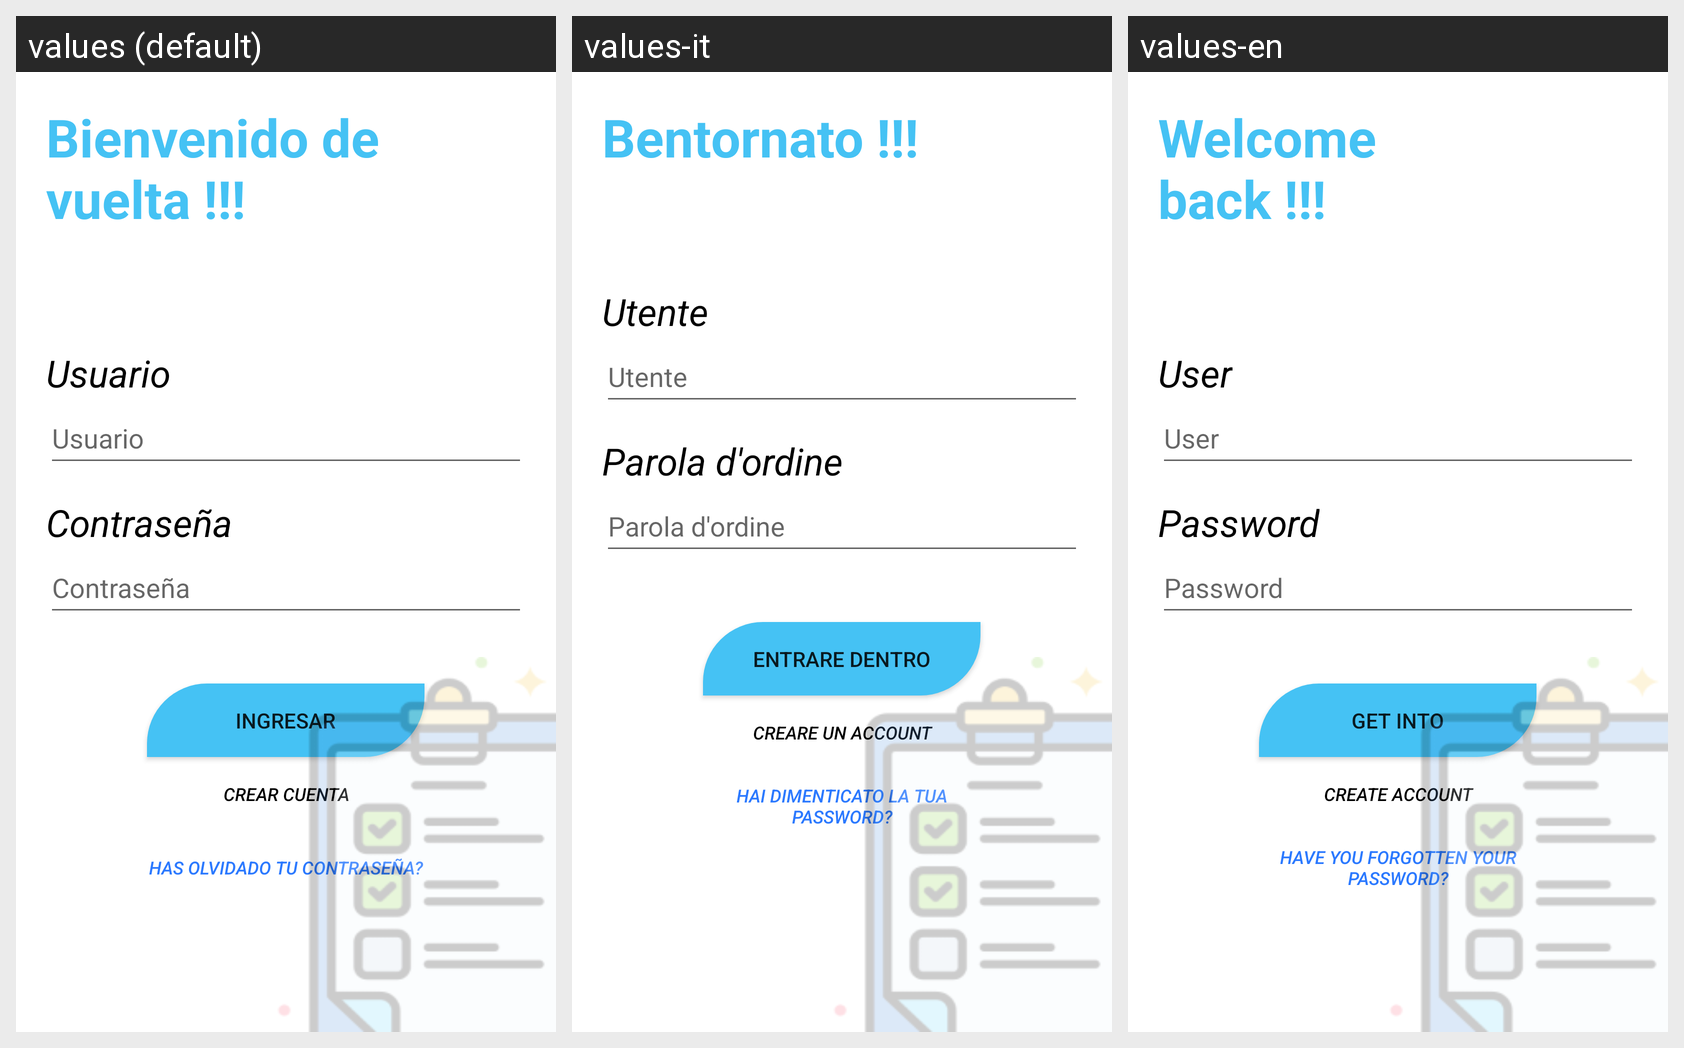

The same Android screen rendered under several of its app's locales, left to right. List the strings drawn on it with the default value and each locale's translation.
Android screen res/layout/activity_login.xml rendered under 3 locales, left to right: values (default), values-it, values-en. Device: Nexus 5 (rendered at 1080×1920; each locale shown at half size, 540×960, under a caption strip naming it); theme Theme.AwaMinder.
Strings drawn on this screen, with the default value and each locale's value (text and hints the layout hard-codes, and strings that could not be matched under every locale, appear in the picture but are not listed):

bienvenido_de_vuelta
  values: Bienvenido de vuelta !!!
  values-it: Bentornato !!!
  values-en: Welcome back !!!

usuario
  values: Usuario
  values-it: Utente
  values-en: User

ingrese_su_nombre
  values: Usuario
  values-it: Utente
  values-en: User

contrase_a
  values: Contraseña
  values-it: Parola d'ordine
  values-en: Password

ingrese_su_contrase_a
  values: Contraseña
  values-it: Parola d'ordine
  values-en: Password

ingresar
  values: Ingresar
  values-it: Entrare dentro
  values-en: Get into

crear_cuenta
  values: Crear cuenta
  values-it: Creare un account
  values-en: Create Account

has_olvidado_tu_contrase_a
  values: Has olvidado tu contraseña?
  values-it: Hai dimenticato la tua password?
  values-en: Have you forgotten your password?
